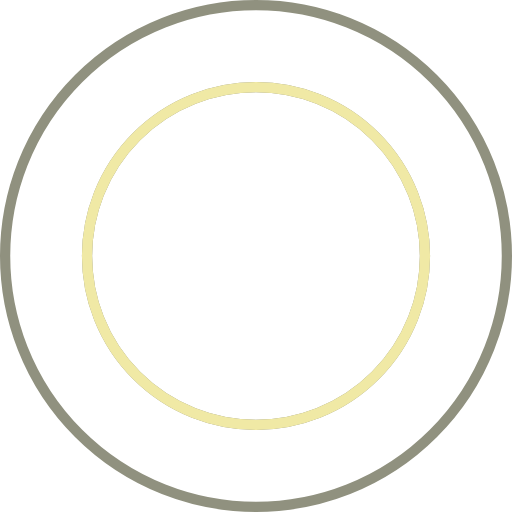
t = 0.00 s
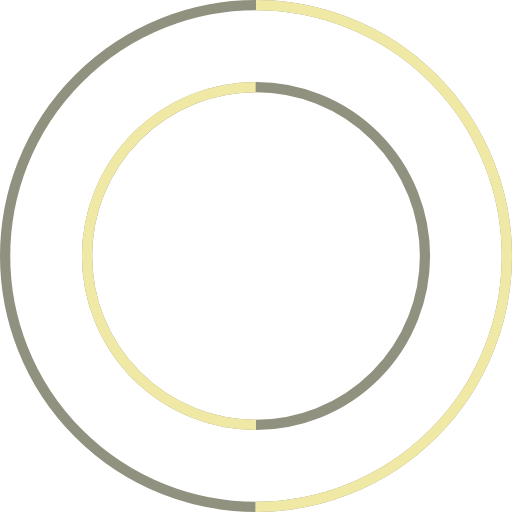
t = 0.90 s
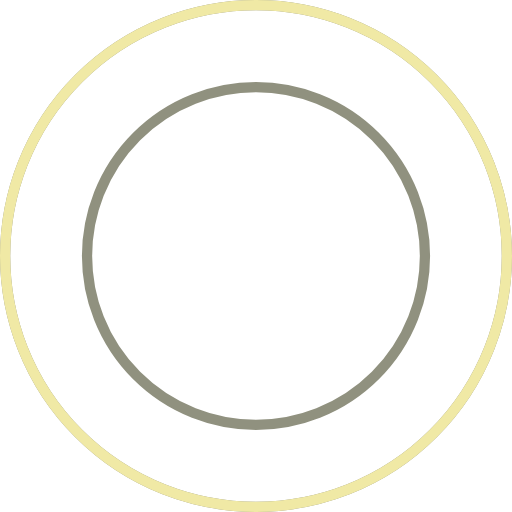
t = 1.80 s
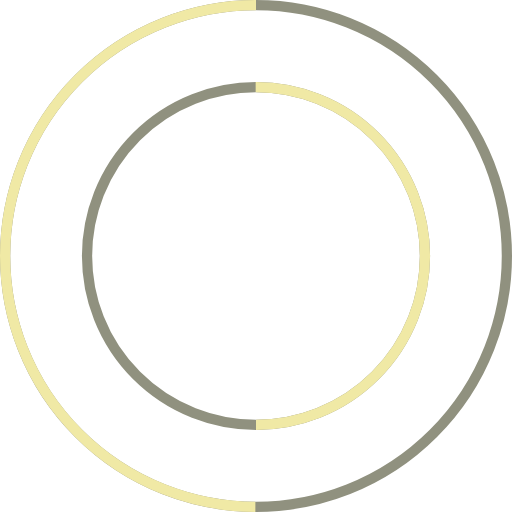
t = 2.70 s

The animated SVG that drew these frames (rendered in a browser with its animation timeline set to each time). Animation: 2 SMIL elements (animate=2); one cycle of 3.60 s, repeats indefinitely.

<svg xmlns="http://www.w3.org/2000/svg"
     width="100" height="100"
     viewBox="0 0 100 100">

  <defs>
    <symbol id="loading-icon" viewBox="-50 -50 100 100">
      <g stroke-width="2" fill="none">
        <!-- Editing the "stroke" property will change the color of the background circular lines -->
        <g stroke="#90917f">
          <circle r="49" />
          <circle r="33" />
        </g>

        <!-- Editing the "stroke" property will change the color of the moving circular lines -->
        <g stroke="#f0e9a5">
          <path id="parts1" stroke-dasharray="308.0 308.0" d="M0 -49 A49 49 0 0 1 0 49 A49 49 0 0 1 0 -49" />
          <path id="parts2" stroke-dasharray="207.4 207.4" d="M0 33 A33 33 0 0 0 0 -33 A33 33 0 0 0 0 33" />
        </g>
      </g>

      <animate href="#parts1"
          attributeName="stroke-dashoffset"
          dur="3.6s"
          from="308.0" to="-308.0"
          repeatCount="indefinite" />

      <animate href="#parts2"
          attributeName="stroke-dashoffset"
          dur="3.6s"
          from="0" to="-414.8"
          repeatCount="indefinite" />
    </symbol>
  </defs>

  <use href="#loading-icon" />
</svg>
